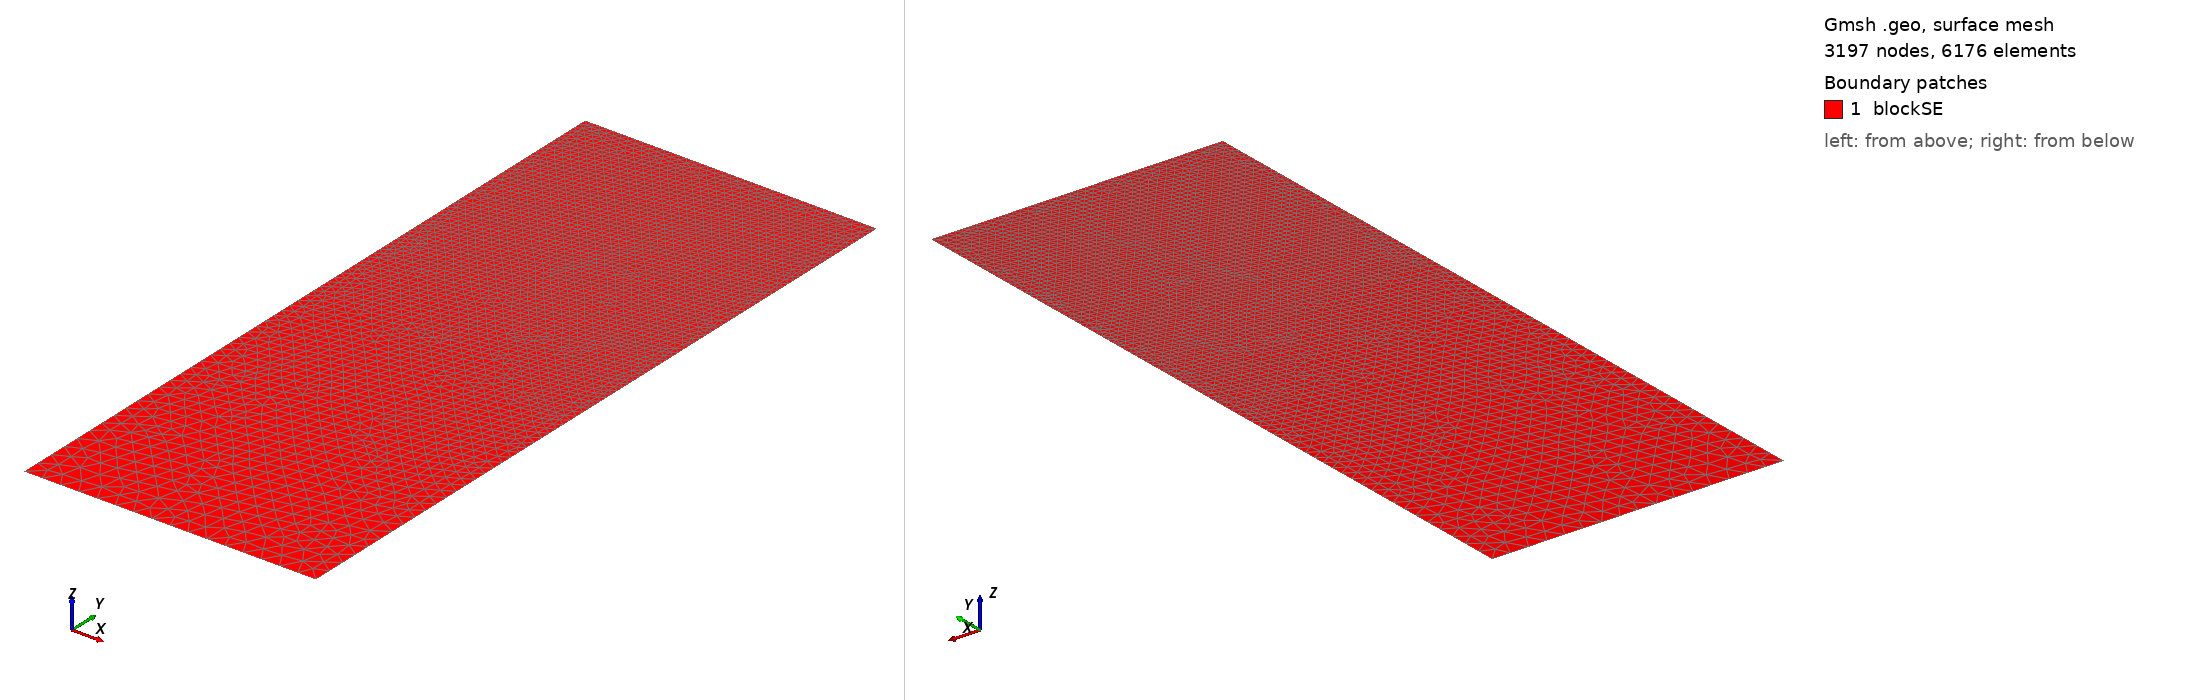

Gmsh geometry script, surface-meshed: 3197 nodes, 6176 surface elements. Boundary patches (legend numbers): 1 blockSE. Left view from above one corner, right view from below the opposite corner. Legend entries are the model's physical surfaces. The drawing asked Gmsh for element sizes between 1% and 20% of the model's largest extent; the script's own settings can give other sizes.

=== t107.geo (drawn) ===
/// Build a 2D model with micro-electrode

//SetFactory("OpenCASCADE");

// Parameters
hSE  = 20.0;  // thickness of the SE, in unit um
wSE  = 8.0;  // width of the SE, in unit um
hLi  = 4.492;    // initial height of the Li in the pore, in unit um
rp   = 0.05;  // the round radius at corner point, in unit um
mSE  = 0.5;  // mesh characteristic length for SE out boundaries
mAnd = 0.05;  // mesh characteristic length for micro-probe

//**** Create points **/
// Create points for the boundary
Point(1) = {0, 0, 0, mSE};            Point(2) = {wSE, 0, 0, mSE};
Point(3) = {wSE, hSE-hLi, 0, mAnd};   Point(4) = {wSE, hSE-rp, 0, mAnd}; 
Point(5) = {wSE-rp, hSE-rp, 0, mAnd}; Point(6) = {wSE-rp, hSE, 0, mAnd}; 
Point(7) = {0, hSE, 0, mAnd};

//***** Create lines **/
// Creat lines for the boundary
Line(1)   = {1, 2};     Line(2)   = {2, 3};
Line(3)   = {3, 4};     Circle(4) = {4, 5, 6};  
Line(5)   = {6, 7};     Line(6)   = {7, 1};

//*** Create loops from lines **/
Curve Loop(6) = {1, 2, 3, 4, 5, 6};   // Outer boundary

//*** Create blocks from lines **/
Plane Surface(1) = {6}; // creat block SE

//*** Physical names **/
Physical Curve("SE_btm")     = {1};
Physical Curve("SE_right")   = {2};
//Physical Curve("SE_top")     = {3};
Physical Curve("SE_left")    = {6};
Physical Curve("And_btm")    = {3, 4, 5};
Physical Surface("blockSE")  = {1};
